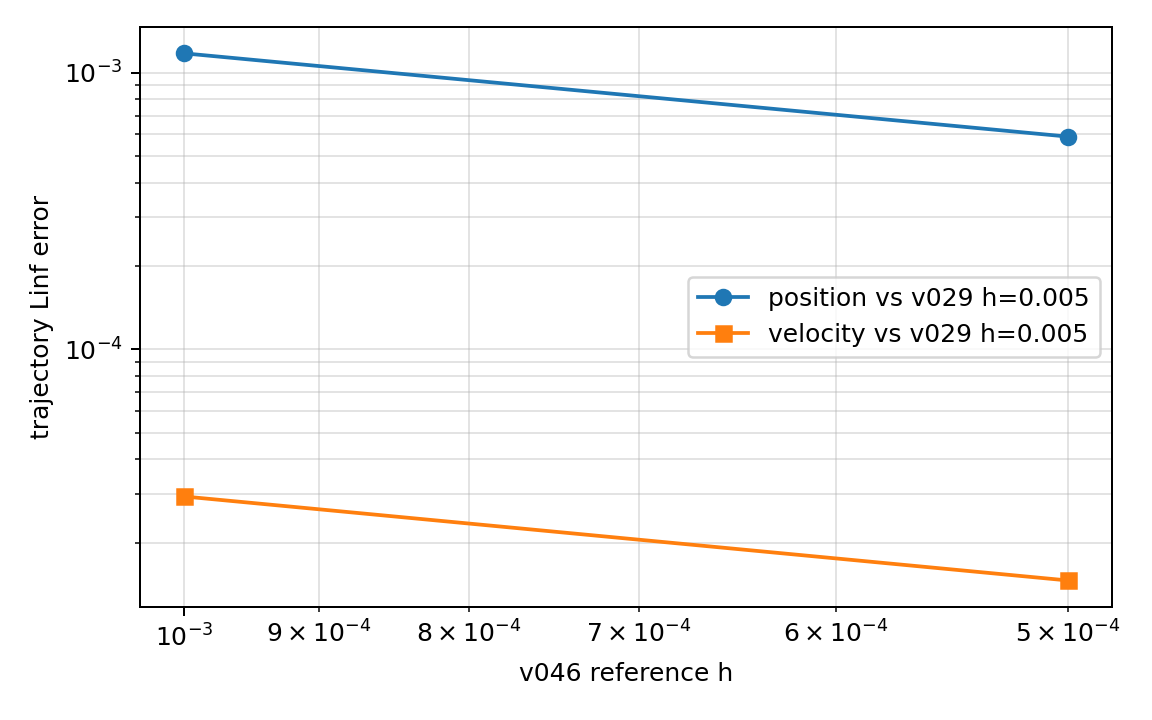

The table this chart was drawn from, first rows:
model, mapping_scope, method, candidate_h, reference_h, t_final, status, error_message, reference_runtime_sec, reference_max_phi_norm, reference_max_so3_fro, pos_traj_linf, vel_traj_linf, pos_final_linf, vel_final_linf, pos_error_ratio_vs_previous_ref, vel_error_ratio_vs_previous_ref, notes
double_pendulum, diagnostic_v046_reference_floor, double_revolute_gauss6_fullva, 0.005, 0.001, 0.2, ok, , 1.72673871e-01, 7.0099946342075631e-14, 2.0472785483164121e-15, 1.1745340862456821e-03, 2.9359303400866565e-05, 1.1745340862456821e-03, 2.9359303400866565e-05, , , Reference-floor diagnostic: compare the …
double_pendulum, diagnostic_v046_reference_floor, double_revolute_gauss6_fullva, 0.005, 0.0005, 0.2, ok, , 2.76041786e-01, 7.6557708732150760e-13, 2.7841727406172102e-15, 5.8727526504820382e-04, 1.4592146373892945e-05, 5.8727526504820382e-04, 1.4592146373892945e-05, 5.0000700015900690e-01, 4.9701950263105510e-01, Reference-floor diagnostic: compare the …
